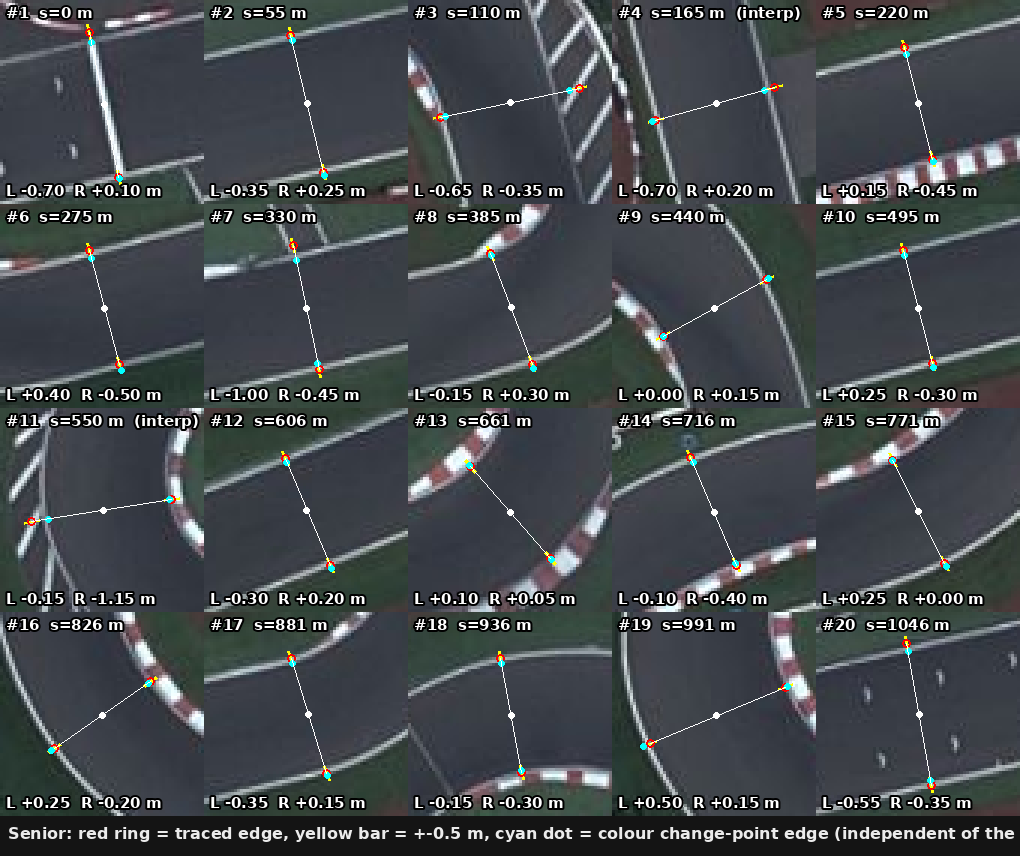

Values plotted in this chart, from the file beside it:
point, s_m, left_offset_m, right_offset_m, interpolated
1, 0.0, -0.7, 0.1, 0
2, 55.0, -0.35, 0.25, 0
3, 110.0, -0.65, -0.35, 0
4, 165.0, -0.7, 0.2, 1
5, 220.0, 0.15, -0.45, 0
6, 275.0, 0.4, -0.5, 0
7, 330.1, -1.0, -0.45, 0
8, 385.1, -0.15, 0.3, 0
9, 440.1, 0.0, 0.15, 0
10, 495.1, 0.25, -0.3, 0
11, 550.1, -0.15, -1.15, 1
12, 606.1, -0.3, 0.2, 0
13, 661.1, 0.1, 0.05, 0
14, 716.1, -0.1, -0.4, 0
15, 771.1, 0.25, 0.0, 0
16, 826.1, 0.25, -0.2, 0
17, 881.1, -0.35, 0.15, 0
18, 936.1, -0.15, -0.3, 0
19, 991.2, 0.5, 0.15, 0
20, 1046, -0.55, -0.35, 0
